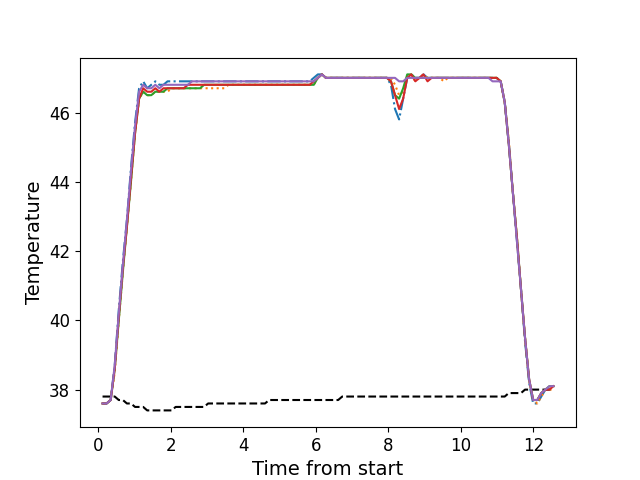

Data behind this chart, as committed beside it:
, times, neutral, z1, z2, z3, z4, z5
0, 0.1136, 37.8, 37.6, 37.6, 37.6, 37.6, 37.6
1, 0.2253, 37.8, 37.6, 37.6, 37.6, 37.6, 37.6
2, 0.3379, 37.8, 37.7, 37.7, 37.7, 37.7, 37.7
3, 0.4495, 37.8, 38.7, 38.5, 38.6, 38.6, 38.7
4, 0.5611, 37.7, 40.3, 40.0, 40.0, 40.1, 40.2
5, 0.6738, 37.7, 41.7, 41.4, 41.4, 41.5, 41.6
6, 0.7854, 37.6, 42.9, 42.7, 42.7, 42.7, 42.9
7, 0.898, 37.6, 44.4, 44.0, 44.0, 44.1, 44.3
8, 1.01, 37.5, 45.7, 45.4, 45.4, 45.4, 45.6
9, 1.122, 37.5, 46.7, 46.4, 46.4, 46.4, 46.6
10, 1.234, 37.5, 46.9, 46.6, 46.6, 46.7, 46.8
11, 1.345, 37.4, 46.7, 46.5, 46.5, 46.6, 46.7
12, 1.458, 37.4, 46.8, 46.5, 46.5, 46.6, 46.7
13, 1.57, 37.4, 46.9, 46.6, 46.6, 46.7, 46.8
14, 1.682, 37.4, 46.8, 46.6, 46.6, 46.6, 46.7
15, 1.794, 37.4, 46.8, 46.6, 46.6, 46.7, 46.8
16, 1.907, 37.4, 46.9, 46.6, 46.7, 46.7, 46.8
17, 2.018, 37.4, 46.9, 46.7, 46.7, 46.7, 46.8
18, 2.13, 37.5, 46.9, 46.7, 46.7, 46.7, 46.8
19, 2.243, 37.5, 46.9, 46.7, 46.7, 46.7, 46.8
20, 2.355, 37.5, 46.9, 46.7, 46.7, 46.7, 46.8
21, 2.467, 37.5, 46.9, 46.7, 46.7, 46.8, 46.8
22, 2.579, 37.5, 46.9, 46.7, 46.7, 46.8, 46.9
23, 2.691, 37.5, 46.9, 46.7, 46.7, 46.8, 46.9
24, 2.802, 37.5, 46.9, 46.7, 46.7, 46.8, 46.9
25, 2.915, 37.5, 46.9, 46.7, 46.8, 46.8, 46.9
26, 3.026, 37.6, 46.9, 46.7, 46.8, 46.8, 46.9
27, 3.138, 37.6, 46.9, 46.7, 46.8, 46.8, 46.9
28, 3.251, 37.6, 46.9, 46.7, 46.8, 46.8, 46.9
29, 3.364, 37.6, 46.9, 46.7, 46.8, 46.8, 46.9
30, 3.475, 37.6, 46.9, 46.7, 46.8, 46.8, 46.9
31, 3.587, 37.6, 46.9, 46.8, 46.8, 46.8, 46.9
32, 3.699, 37.6, 46.9, 46.8, 46.8, 46.8, 46.9
33, 3.811, 37.6, 46.9, 46.8, 46.8, 46.8, 46.9
34, 3.924, 37.6, 46.9, 46.8, 46.8, 46.8, 46.9
35, 4.035, 37.6, 46.9, 46.8, 46.8, 46.8, 46.9
36, 4.147, 37.6, 46.9, 46.8, 46.8, 46.8, 46.9
37, 4.26, 37.6, 46.9, 46.8, 46.8, 46.8, 46.9
38, 4.371, 37.6, 46.9, 46.8, 46.8, 46.8, 46.9
39, 4.485, 37.6, 46.9, 46.8, 46.8, 46.8, 46.9
40, 4.596, 37.6, 46.9, 46.8, 46.8, 46.8, 46.9
41, 4.708, 37.7, 46.9, 46.8, 46.8, 46.8, 46.9
42, 4.82, 37.7, 46.9, 46.8, 46.8, 46.8, 46.9
43, 4.932, 37.7, 46.9, 46.8, 46.8, 46.8, 46.9
44, 5.045, 37.7, 46.9, 46.8, 46.8, 46.8, 46.9
45, 5.156, 37.7, 46.9, 46.8, 46.8, 46.8, 46.9
46, 5.268, 37.7, 46.9, 46.8, 46.8, 46.8, 46.9
47, 5.38, 37.7, 46.9, 46.8, 46.8, 46.8, 46.9
48, 5.493, 37.7, 46.9, 46.8, 46.8, 46.8, 46.9
49, 5.604, 37.7, 46.9, 46.8, 46.8, 46.8, 46.9
50, 5.717, 37.7, 46.9, 46.8, 46.8, 46.8, 46.9
51, 5.828, 37.7, 46.9, 46.8, 46.8, 46.8, 46.9
52, 5.94, 37.7, 47.0, 46.8, 46.8, 46.9, 46.9
53, 6.053, 37.7, 47.1, 47.0, 47.0, 47.0, 47.0
54, 6.164, 37.7, 47.1, 47.1, 47.1, 47.1, 47.1
55, 6.277, 37.7, 47.0, 47.0, 47.0, 47.0, 47.0
56, 6.389, 37.7, 47.0, 47.0, 47.0, 47.0, 47.0
57, 6.501, 37.7, 47.0, 47.0, 47.0, 47.0, 47.0
58, 6.613, 37.7, 47.0, 47.0, 47.0, 47.0, 47.0
59, 6.725, 37.8, 47.0, 47.0, 47.0, 47.0, 47.0
... 52 more rows
